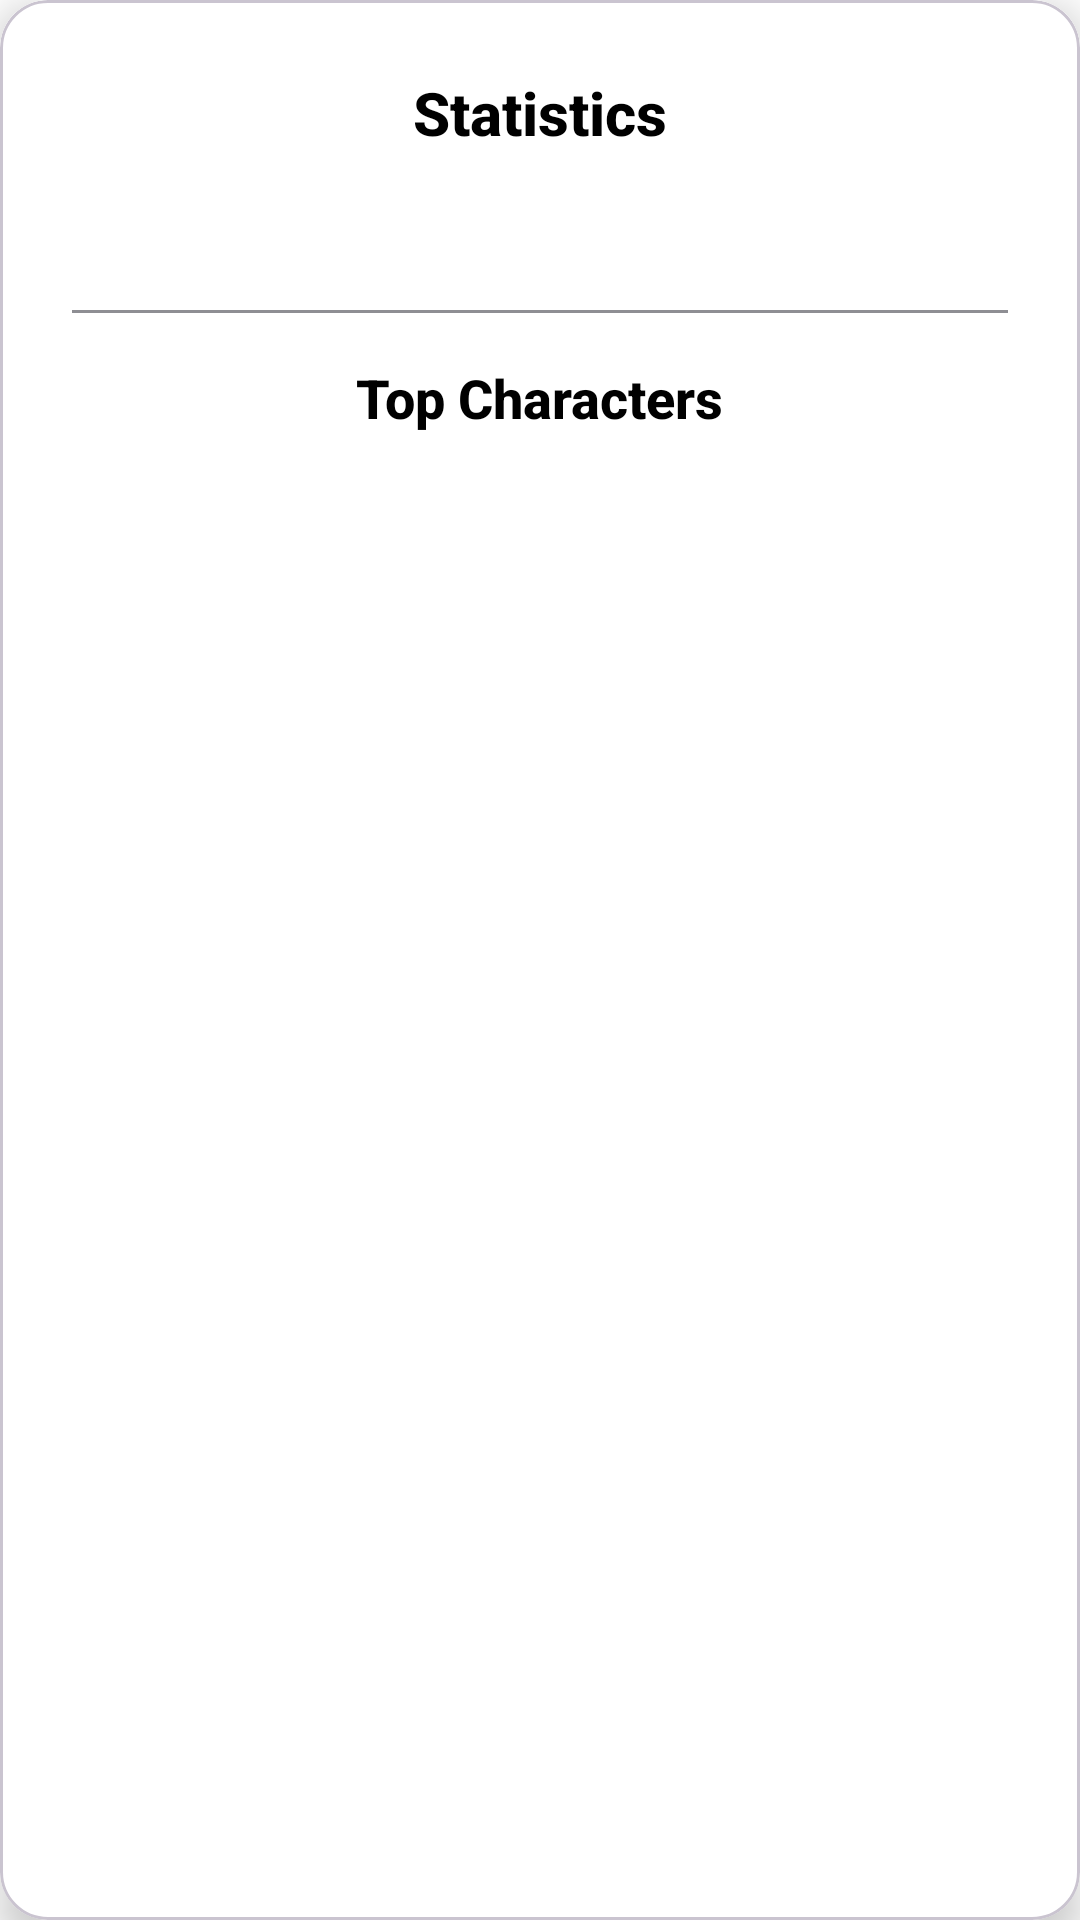

The Android layout XML behind this screen, and the referenced resources:
<!-- AndroidManifest.xml: application theme Theme.AndroidExam -->
<!-- res/layout/bottom_sheet_statistics.xml -->
<?xml version="1.0" encoding="utf-8"?>
<com.google.android.material.card.MaterialCardView xmlns:android="http://schemas.android.com/apk/res/android"
    android:layout_width="match_parent"
    android:layout_height="wrap_content"
    xmlns:app="http://schemas.android.com/apk/res-auto"
    android:layout_margin="16dp"
    app:cardCornerRadius="16dp"
    app:cardElevation="8dp"
    android:backgroundTint="@color/white">

    <LinearLayout
        android:layout_width="match_parent"
        android:layout_height="wrap_content"
        android:orientation="vertical"
        android:padding="24dp"
        android:gravity="center_horizontal"
        android:background="@color/white">

        <TextView
            android:id="@+id/statistics_title_text_view"
            android:layout_width="wrap_content"
            android:layout_height="wrap_content"
            android:textSize="20sp"
            android:text="@string/statistics"
            android:textStyle="bold"
            android:textColor="@color/black"
            android:paddingBottom="12dp"
            android:fontFamily="sans-serif-medium"/>

        
        <TextView
            android:id="@+id/items_count_text_view"
            android:layout_width="wrap_content"
            android:layout_height="wrap_content"
            android:textStyle="bold"
            android:textSize="18sp"
            android:textColor="@color/black"
            android:fontFamily="sans-serif-medium"/>

        
        <View
            android:layout_width="match_parent"
            android:layout_height="1dp"
            android:layout_marginTop="16dp"
            android:background="@color/gray_text"/>

        <TextView
            android:id="@+id/top_characters_label"
            android:layout_width="wrap_content"
            android:layout_height="wrap_content"
            android:text="@string/top_characters"
            android:textStyle="bold"
            android:textSize="18sp"
            android:layout_marginTop="16dp"
            android:textColor="@color/black"
           android:fontFamily="sans-serif-medium"/>

        <TextView
            android:id="@+id/top_characters_text_view"
            android:layout_width="wrap_content"
            android:layout_height="wrap_content"
            android:layout_marginTop="8dp"
            android:textSize="18sp"
            android:textColor="@color/dark_gray_text"
            android:fontFamily="sans-serif-medium"/>

    </LinearLayout>

</com.google.android.material.card.MaterialCardView>
<!-- resources referenced by this layout -->
<resources>
  <color name="black">#FF000000</color>
  <color name="dark_gray_text">#364448</color>
  <color name="gray_text">#8e8e93</color>
  <color name="white">#FFFFFFFF</color>
  <string name="statistics">Statistics</string>
  <string name="top_characters">Top Characters</string>
  <style name="Theme.AndroidExam" parent="Base.Theme.AndroidExam" />
  <style name="Base.Theme.AndroidExam" parent="Theme.Material3.DayNight.NoActionBar">
          
          <item name="android:windowBackground">@color/white</item>
          
          <item name="android:statusBarColor">@android:color/white</item>
          <item name="android:navigationBarColor">@android:color/white</item>
      </style>
</resources>
